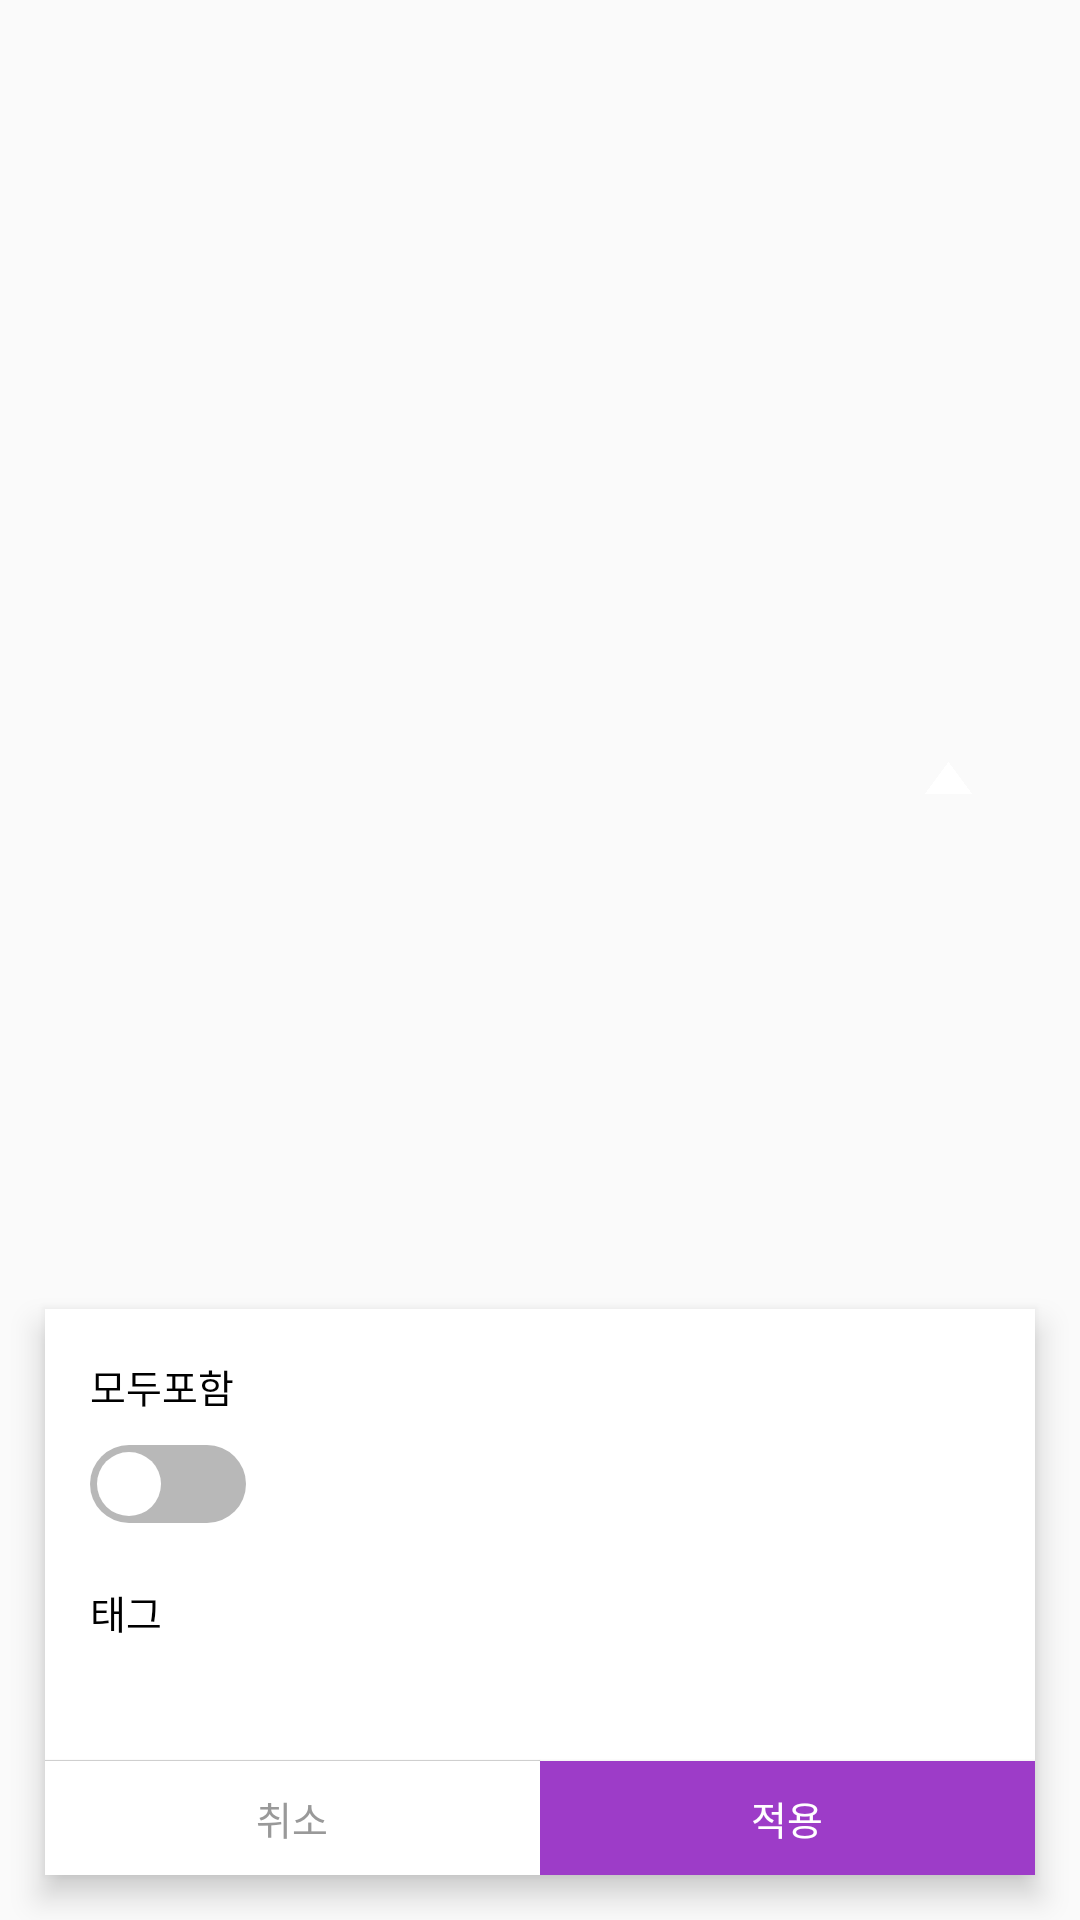

Produce the Android XML layout that renders to this screen, including the resource entries it uses.
<!-- AndroidManifest.xml: application theme AppTheme -->
<!-- res/layout/hobby_custom_popup_window.xml -->
<?xml version="1.0" encoding="utf-8"?>
<androidx.constraintlayout.widget.ConstraintLayout xmlns:android="http://schemas.android.com/apk/res/android"
    xmlns:app="http://schemas.android.com/apk/res-auto"
    android:layout_width="wrap_content"
    android:layout_height="wrap_content">

    <ImageView
        android:id="@+id/imageView2"
        android:layout_width="27.5dp"
        android:layout_height="10.5dp"
        android:layout_marginTop="82dp"
        android:layout_marginEnd="15dp"
        android:src="@drawable/icon_triangle"
        app:layout_constraintBottom_toTopOf="@+id/constraintLayout"
        app:layout_constraintEnd_toEndOf="@+id/constraintLayout"
        app:layout_constraintTop_toTopOf="parent" />

    <androidx.constraintlayout.widget.ConstraintLayout
        android:id="@+id/constraintLayout"
        android:layout_width="330dp"
        android:layout_height="wrap_content"
        android:layout_marginStart="15dp"
        android:layout_marginEnd="15dp"
        android:layout_marginBottom="15dp"
        android:background="#ffffff"
        android:elevation="6dp"
        app:layout_constraintBottom_toBottomOf="parent"
        app:layout_constraintEnd_toEndOf="parent"
        app:layout_constraintStart_toStartOf="parent">

        <Button
            android:id="@+id/popupSubmitBtn"
            android:layout_width="0dp"
            android:layout_height="38dp"
            android:background="#9d3cc8"
            android:fontFamily="@font/notosanscjkkrmedium"
            android:includeFontPadding="false"
            android:lineSpacingExtra="6sp"
            android:padding="0dp"
            android:text="적용"
            android:textColor="#ffffff"
            android:textSize="13sp"
            app:backgroundTint="#9d3cc8"
            app:layout_constraintBottom_toBottomOf="parent"
            app:layout_constraintEnd_toEndOf="parent"
            app:layout_constraintStart_toStartOf="@+id/guideline" />

        <Button
            android:id="@+id/popupCancleBtn"
            android:layout_width="0dp"
            android:layout_height="38dp"
            android:background="#ffffff"
            android:fontFamily="@font/notosanscjkkrmedium"
            android:includeFontPadding="false"
            android:lineSpacingExtra="6sp"
            android:padding="0dp"
            android:text="취소"
            android:textColor="#999999"
            android:textSize="13sp"
            app:backgroundTint="#ffffff"
            app:layout_constraintBottom_toBottomOf="parent"
            app:layout_constraintEnd_toStartOf="@+id/guideline"
            app:layout_constraintStart_toStartOf="parent" />

        <Switch
            android:id="@+id/searchOption"
            android:layout_width="wrap_content"
            android:layout_height="wrap_content"
            android:layout_marginStart="15dp"
            android:layout_marginTop="10dp"
            android:stateListAnimator="@null"
            android:thumb="@drawable/switch_thumb_selector"
            android:track="@drawable/switch_track_selector"
            app:layout_constraintStart_toStartOf="parent"
            app:layout_constraintTop_toBottomOf="@+id/textView2" />

        <TextView
            android:id="@+id/textView3"
            android:layout_width="wrap_content"
            android:layout_height="wrap_content"
            android:layout_marginStart="15dp"
            android:layout_marginTop="20dp"
            android:fontFamily="@font/notosanscjkkrbold"
            android:lineSpacingExtra="6sp"
            android:text="태그"
            android:textColor="#000000"
            android:textSize="13sp"
            app:layout_constraintStart_toStartOf="parent"
            app:layout_constraintTop_toBottomOf="@+id/searchOption" />

        <TextView
            android:id="@+id/textView2"
            android:layout_width="wrap_content"
            android:layout_height="wrap_content"
            android:layout_marginStart="15dp"
            android:layout_marginTop="16dp"
            android:fontFamily="@font/notosanscjkkrbold"
            android:lineSpacingExtra="6sp"
            android:text="모두포함"
            android:textColor="#000000"
            android:textSize="13sp"
            app:layout_constraintStart_toStartOf="parent"
            app:layout_constraintTop_toTopOf="parent" />

        <View
            android:id="@+id/view2"
            android:layout_width="0dp"
            android:layout_height="0.3dp"
            android:background="#29000000"
            app:layout_constraintBottom_toTopOf="@+id/popupCancleBtn"
            app:layout_constraintEnd_toStartOf="@+id/guideline"
            app:layout_constraintStart_toStartOf="parent" />

        <androidx.constraintlayout.widget.Guideline
            android:id="@+id/guideline"
            android:layout_width="wrap_content"
            android:layout_height="wrap_content"
            android:orientation="vertical"
            app:layout_constraintGuide_percent="0.5" />

        <com.google.android.material.chip.ChipGroup
            android:id="@+id/chipGroup"
            style="@style/MeterialComponents"
            android:layout_width="0dp"
            android:layout_height="wrap_content"
            android:layout_marginStart="15dp"
            android:layout_marginTop="10dp"
            android:layout_marginEnd="15dp"
            android:layout_marginBottom="68dp"
            app:layout_constraintBottom_toBottomOf="parent"
            app:layout_constraintEnd_toEndOf="parent"
            app:layout_constraintStart_toStartOf="parent"
            app:layout_constraintTop_toBottomOf="@+id/textView3">

        </com.google.android.material.chip.ChipGroup>

    </androidx.constraintlayout.widget.ConstraintLayout>


</androidx.constraintlayout.widget.ConstraintLayout>
<!-- resources referenced by this layout -->
<resources>
  <!-- drawable icon_triangle: png bitmap (drawable-v24, 15317 bytes) -->
  <!-- drawable switch_thumb_selector (drawable-v24) -->
  <?xml version="1.0" encoding="utf-8"?>
  <selector xmlns:android="http://schemas.android.com/apk/res/android">
      <item android:state_checked="false">
          <shape android:dither="true" android:shape="rectangle" android:useLevel="false" android:visible="true">
              <solid android:color="#ffffff" />
              <corners android:radius="100dp" />
              <size android:width="26dp" android:height="26dp" />
              <stroke android:width="4.6dp" android:color="#00ffffff" />
          </shape>
      </item>
  </selector>
  <!-- drawable switch_track_selector (drawable-v24) -->
  <?xml version="1.0" encoding="utf-8"?>
  <selector xmlns:android="http://schemas.android.com/apk/res/android">
      <item android:state_checked="true">
          <shape android:dither="true" android:shape="rectangle" android:useLevel="false" android:visible="true">
              <solid android:color="#9d3cc8" />
              <corners android:radius="30dp" />
              <size android:width="52dp" android:height="26dp" />
          </shape>
      </item>
      <item android:state_checked="false">
          <shape android:dither="true" android:shape="rectangle" android:useLevel="false" android:visible="true">
              <solid android:color="#b8b8b8" />
              <corners android:radius="30dp" />
              <size android:width="52dp" android:height="26dp" />
          </shape>
      </item>
  </selector>
  <style name="AppTheme" parent="Theme.AppCompat.Light.NoActionBar">
          <item name="colorPrimary">@color/colorPrimary</item>
          <item name="colorPrimaryDark">@color/colorPrimaryDark</item>
          <item name="colorAccent">@color/colorAccent</item>
          <item name="android:statusBarColor">@color/colorPrimary</item>
      </style>
  <color name="colorPrimary">#FFFFFF</color>
  <color name="colorPrimaryDark">#999999</color>\
  <color name="colorAccent">#9d3cc8</color>
</resources>
